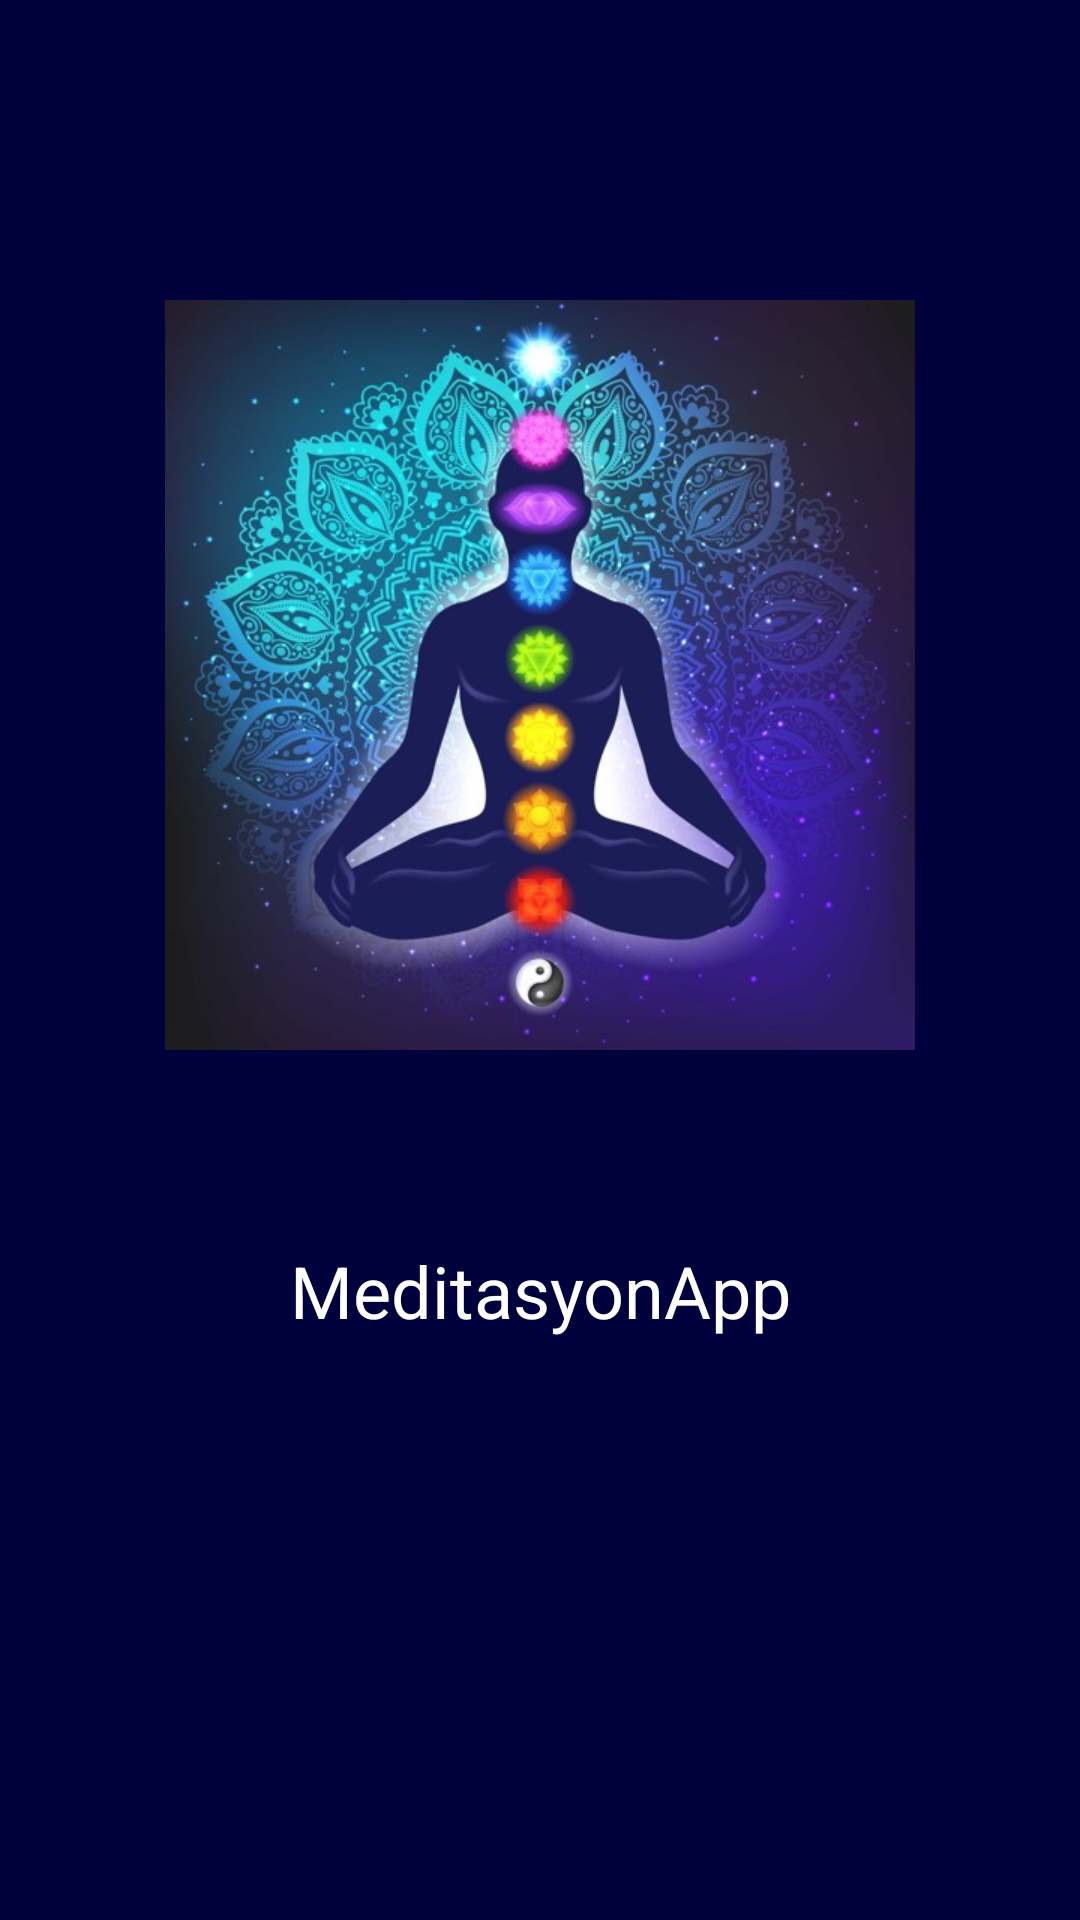

Android layout source for this screen:
<!-- AndroidManifest.xml: application theme Theme.MeditasyonApp -->
<!-- res/layout/activity_splash.xml -->
<?xml version="1.0" encoding="utf-8"?>
<androidx.constraintlayout.widget.ConstraintLayout xmlns:android="http://schemas.android.com/apk/res/android"
    xmlns:app="http://schemas.android.com/apk/res-auto"
    android:layout_width="match_parent"
    android:layout_height="match_parent"
    android:background="@color/dark_blue">

    <ImageView
        android:id="@+id/splashScreenImage"
        android:layout_width="250dp"
        android:layout_height="250dp"
        android:src="@drawable/splash"
        android:layout_marginTop="100dp"
        app:layout_constraintLeft_toLeftOf="parent"
        app:layout_constraintRight_toRightOf="parent"
        app:layout_constraintTop_toTopOf="parent" />

    <TextView
        android:layout_width="0dp"
        android:layout_height="wrap_content"
        app:layout_constraintLeft_toLeftOf="parent"
        app:layout_constraintRight_toRightOf="parent"
        android:layout_marginTop="@dimen/margin_huge"
        android:textSize="@dimen/text_size_medium"
        app:layout_constraintTop_toBottomOf="@id/splashScreenImage"
        android:textColor="@color/white"
        android:textAlignment="center"
        android:text="@string/app_name"/>

</androidx.constraintlayout.widget.ConstraintLayout>
<!-- resources referenced by this layout -->
<resources>
  <color name="dark_blue">#00003D</color>
  <color name="white">#FFFFFFFF</color>
  <dimen name="margin_huge">64dp</dimen>
  <dimen name="text_size_medium">24dp</dimen>
  <!-- drawable splash: jpeg bitmap (drawable, 72908 bytes) -->
  <string name="app_name">MeditasyonApp</string>
  <style name="Theme.MeditasyonApp" parent="Theme.MaterialComponents.DayNight.DarkActionBar">
          
          <item name="colorPrimary">@color/dark</item>
          <item name="colorPrimaryVariant">@color/variant</item>
          <item name="colorOnPrimary">@color/white</item>
          
          <item name="colorSecondary">@color/teal_200</item>
          <item name="colorSecondaryVariant">@color/teal_700</item>
          <item name="colorOnSecondary">@color/black</item>
          
          <item name="android:statusBarColor" tools:targetApi="l">?attr/colorPrimaryVariant</item>
          
  
      </style>
  <color name="dark">#1D1D1D</color>
  <color name="variant">#1E1E1F</color>
  <color name="teal_200">#FF03DAC5</color>
  <color name="teal_700">#FF018786</color>
  <color name="black">#FF000000</color>
</resources>
